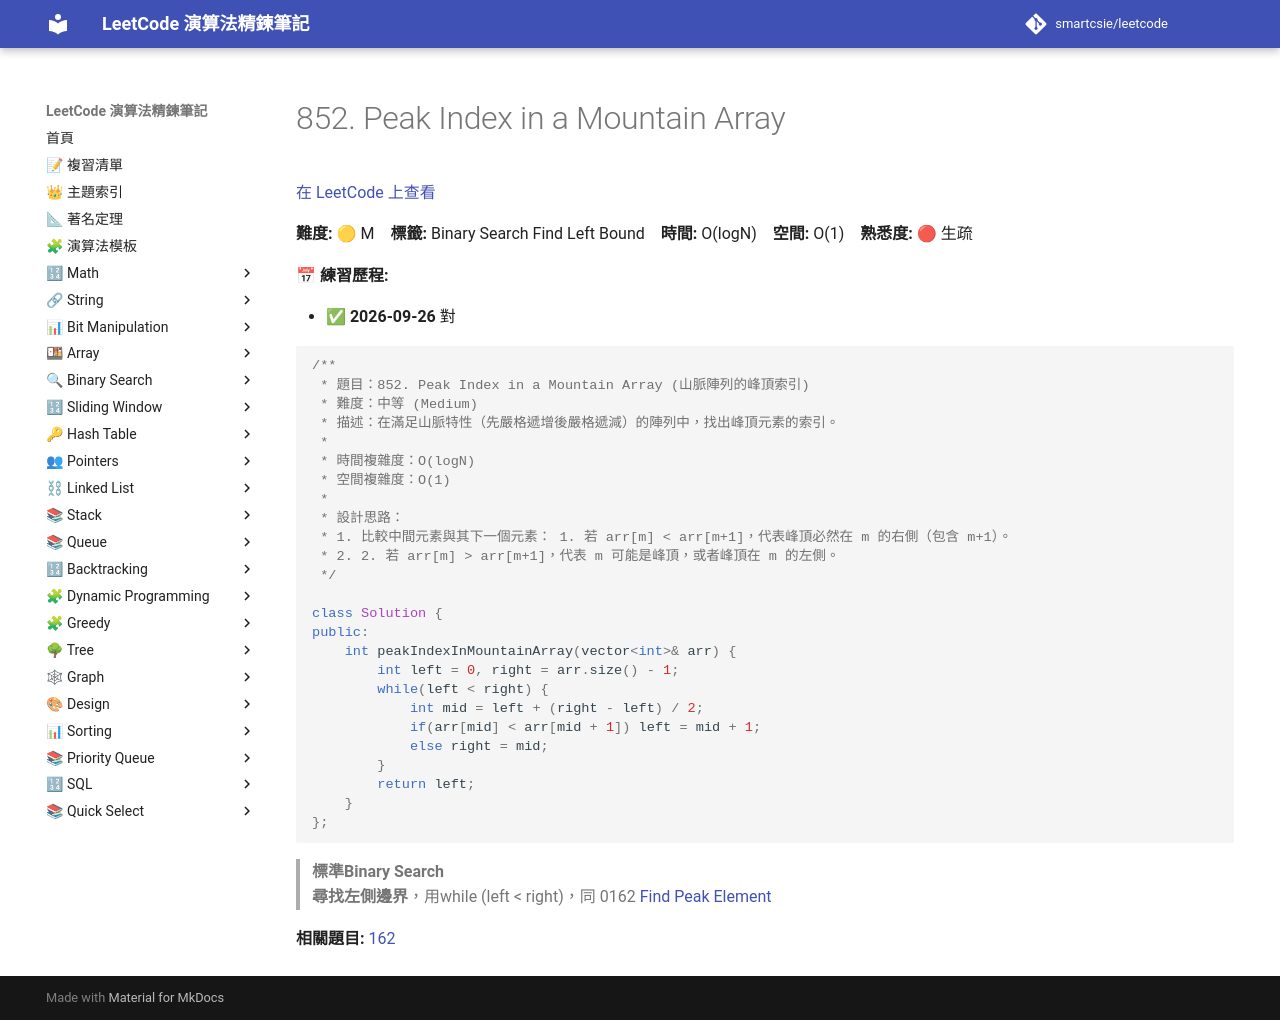

repository: smartcsie/leetcode · page: problems/0852/index.html · generator: mkdocs

# 852. Peak Index in a Mountain Array

[在 LeetCode 上查看](https://leetcode.com/problems/peak-index-in-a-mountain-array)

**難度:** 🟡 M　**標籤:** Binary Search Find Left Bound　**時間:** O(logN)　**空間:** O(1)　**熟悉度:** 🔴 生疏

**📅 練習歷程:**

- ✅ **2026-09-26** 對

```cpp
/**
 * 題目：852. Peak Index in a Mountain Array (山脈陣列的峰頂索引)
 * 難度：中等 (Medium)
 * 描述：在滿足山脈特性（先嚴格遞增後嚴格遞減）的陣列中，找出峰頂元素的索引。
 *
 * 時間複雜度：O(logN)
 * 空間複雜度：O(1)
 *
 * 設計思路：
 * 1. 比較中間元素與其下一個元素： 1. 若 arr[m] < arr[m+1]，代表峰頂必然在 m 的右側（包含 m+1）。
 * 2. 2. 若 arr[m] > arr[m+1]，代表 m 可能是峰頂，或者峰頂在 m 的左側。
 */

class Solution {
public:
    int peakIndexInMountainArray(vector<int>& arr) {
        int left = 0, right = arr.size() - 1;
        while(left < right) {
            int mid = left + (right - left) / 2;
            if(arr[mid] < arr[mid + 1]) left = mid + 1;
            else right = mid; 
        }
        return left;
    }
};
```

> **標準Binary Search** <br>
> **尋找左側邊界**，用while (left < right)，同 0162 [Find Peak Element](https://leetcode.com/problems/find-peak-element) <br>

**相關題目:** [162](../problems/0162.md)
